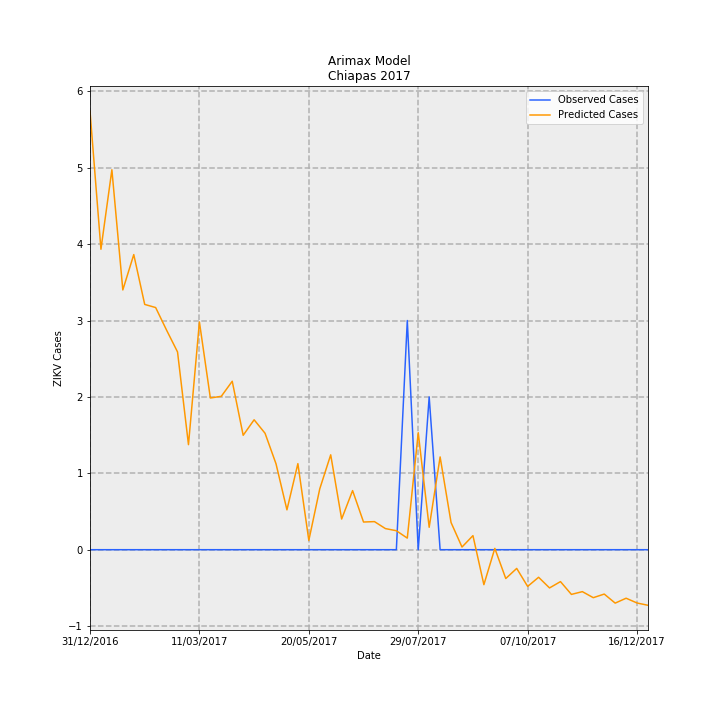

Source data for this figure (header and first rows):
Date, predictions_incidence, observed_incidence, Predicted Cases, Observed Cases, error
31/12/2016, 0.11, 0.0, 5.741, 0.0, -5.741
07/01/2017, 0.07537, 0.0, 3.933, 0.0, -3.933
14/01/2017, 0.09531, 0.0, 4.973, 0.0, -4.973
21/01/2017, 0.06516, 0.0, 3.4, 0.0, -3.4
28/01/2017, 0.07404, 0.0, 3.863, 0.0, -3.863
04/02/2017, 0.06153, 0.0, 3.211, 0.0, -3.211
11/02/2017, 0.06075, 0.0, 3.17, 0.0, -3.17
18/02/2017, 0.05507, 0.0, 2.874, 0.0, -2.874
25/02/2017, 0.04961, 0.0, 2.589, 0.0, -2.589
04/03/2017, 0.02635, 0.0, 1.375, 0.0, -1.375
11/03/2017, 0.05714, 0.0, 2.982, 0.0, -2.982
18/03/2017, 0.03806, 0.0, 1.986, 0.0, -1.986
25/03/2017, 0.03848, 0.0, 2.008, 0.0, -2.008
01/04/2017, 0.04226, 0.0, 2.205, 0.0, -2.205
08/04/2017, 0.0287, 0.0, 1.498, 0.0, -1.498
15/04/2017, 0.03259, 0.0, 1.701, 0.0, -1.701
22/04/2017, 0.02921, 0.0, 1.524, 0.0, -1.524
29/04/2017, 0.02156, 0.0, 1.125, 0.0, -1.125
06/05/2017, 0.009999, 0.0, 0.5217, 0.0, -0.5217
13/05/2017, 0.02159, 0.0, 1.126, 0.0, -1.126
20/05/2017, 0.002343, 0.0, 0.1222, 0.0, -0.1222
27/05/2017, 0.01527, 0.0, 0.7968, 0.0, -0.7968
03/06/2017, 0.0238, 0.0, 1.242, 0.0, -1.242
10/06/2017, 0.007695, 0.0, 0.4015, 0.0, -0.4015
17/06/2017, 0.01483, 0.0, 0.7737, 0.0, -0.7737
24/06/2017, 0.006945, 0.0, 0.3624, 0.0, -0.3624
01/07/2017, 0.007047, 0.0, 0.3677, 0.0, -0.3677
08/07/2017, 0.005298, 0.0, 0.2764, 0.0, -0.2764
15/07/2017, 0.004764, 0.0, 0.2486, 0.0, -0.2486
22/07/2017, 0.002907, 0.05749, 0.1517, 3.0, 2.848
29/07/2017, 0.02935, 0.0, 1.531, 0.0, -1.531
05/08/2017, 0.005622, 0.03833, 0.2934, 2.0, 1.707
12/08/2017, 0.02327, 0.0, 1.214, 0.0, -1.214
19/08/2017, 0.006816, 0.0, 0.3557, 0.0, -0.3557
26/08/2017, 0.0006695, 0.0, 0.03494, 0.0, -0.03494
02/09/2017, 0.003534, 0.0, 0.1844, 0.0, -0.1844
09/09/2017, -0.008771, 0.0, -0.4576, 0.0, 0.4576
16/09/2017, 0.0003322, 0.0, 0.01734, 0.0, -0.01734
23/09/2017, -0.00723, 0.0, -0.3773, 0.0, 0.3773
30/09/2017, -0.004696, 0.0, -0.245, 0.0, 0.245
07/10/2017, -0.009213, 0.0, -0.4807, 0.0, 0.4807
14/10/2017, -0.006915, 0.0, -0.3608, 0.0, 0.3608
21/10/2017, -0.009591, 0.0, -0.5004, 0.0, 0.5004
28/10/2017, -0.008005, 0.0, -0.4177, 0.0, 0.4177
04/11/2017, -0.01121, 0.0, -0.5852, 0.0, 0.5852
11/11/2017, -0.01052, 0.0, -0.549, 0.0, 0.549
18/11/2017, -0.01204, 0.0, -0.628, 0.0, 0.628
25/11/2017, -0.01113, 0.0, -0.5807, 0.0, 0.5807
02/12/2017, -0.0134, 0.0, -0.6991, 0.0, 0.6991
09/12/2017, -0.01217, 0.0, -0.6351, 0.0, 0.6351
16/12/2017, -0.01337, 0.0, -0.6976, 0.0, 0.6976
23/12/2017, -0.01395, 0.0, -0.7277, 0.0, 0.7277
